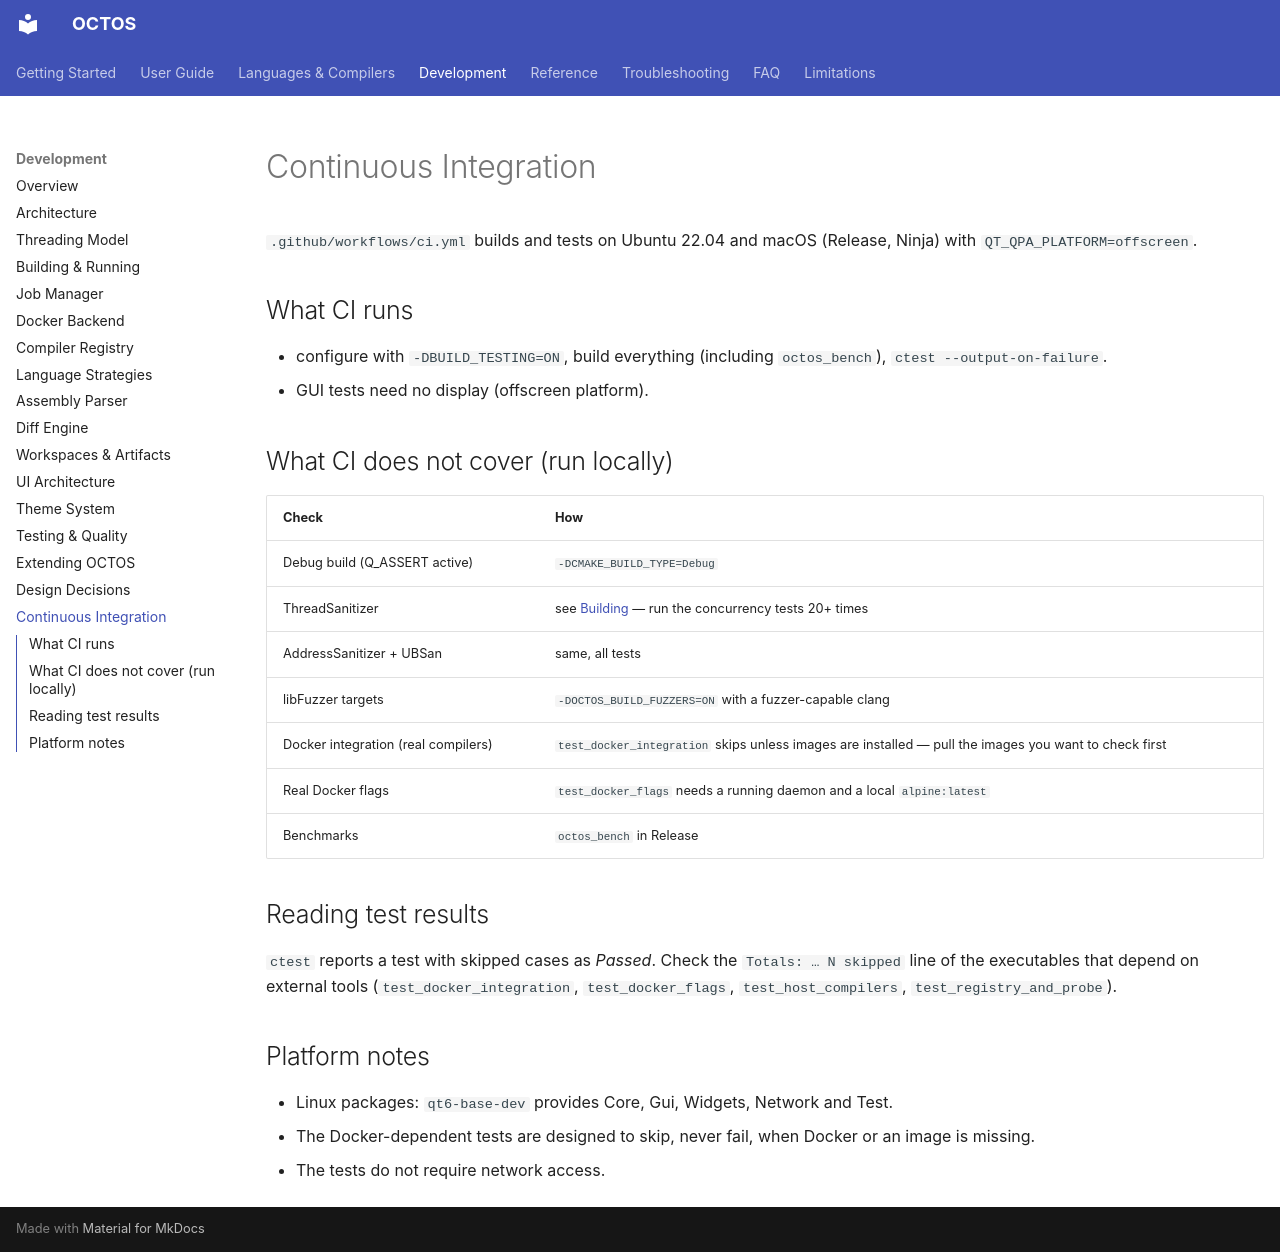

repository: MichaelWeissDEV/OCTOS · page: development/ci/index.html · generator: mkdocs

# Continuous Integration

`.github/workflows/ci.yml` builds and tests on Ubuntu 22.04 and macOS (Release, Ninja) with
`QT_QPA_PLATFORM=offscreen`.

## What CI runs

* configure with `-DBUILD_TESTING=ON`, build everything (including `octos_bench`), `ctest --output-on-failure`.
* GUI tests need no display (offscreen platform).

## What CI does not cover (run locally)

| Check | How |
| --- | --- |
| Debug build (Q_ASSERT active) | `-DCMAKE_BUILD_TYPE=Debug` |
| ThreadSanitizer | see [Building](building.md#sanitizer-builds) — run the concurrency tests 20+ times |
| AddressSanitizer + UBSan | same, all tests |
| libFuzzer targets | `-DOCTOS_BUILD_FUZZERS=ON` with a fuzzer-capable clang |
| Docker integration (real compilers) | `test_docker_integration` skips unless images are installed — pull the images you want to check first |
| Real Docker flags | `test_docker_flags` needs a running daemon and a local `alpine:latest` |
| Benchmarks | `octos_bench` in Release |

## Reading test results

`ctest` reports a test with skipped cases as *Passed*. Check the `Totals: … N skipped` line of the
executables that depend on external tools (`test_docker_integration`, `test_docker_flags`,
`test_host_compilers`, `test_registry_and_probe`).

## Platform notes

* Linux packages: `qt6-base-dev` provides Core, Gui, Widgets, Network and Test.
* The Docker-dependent tests are designed to skip, never fail, when Docker or an image is missing.
* The tests do not require network access.
